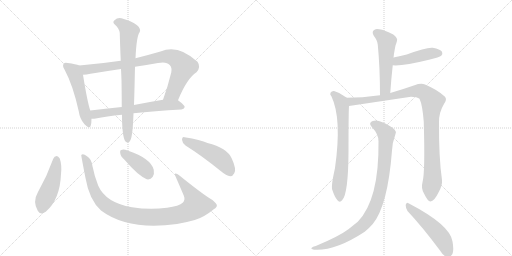
t = 0.00 s
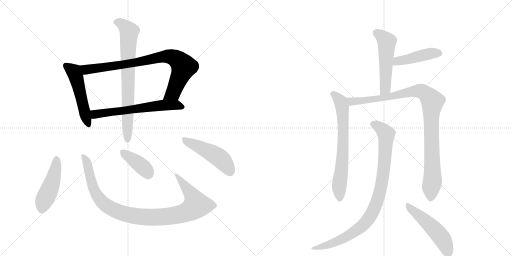
t = 2.19 s
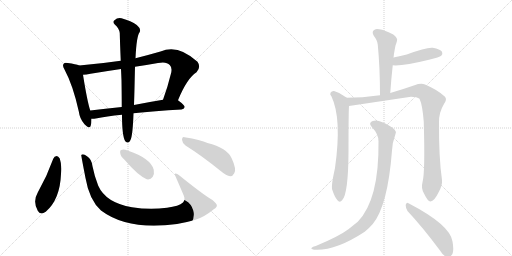
t = 4.39 s
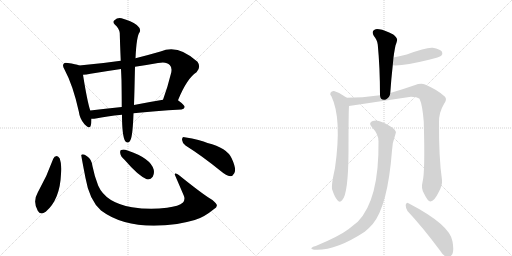
t = 6.58 s
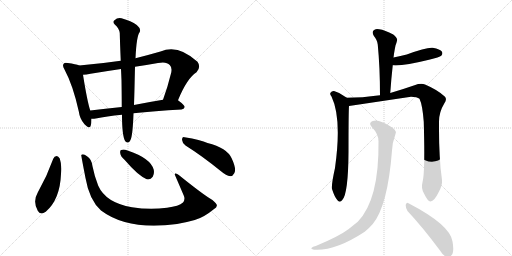
t = 8.78 s
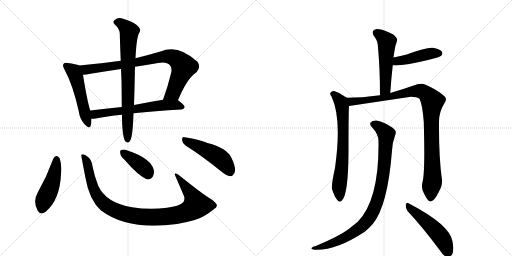
t = 10.97 s

The animated SVG that drew these frames (rendered in a browser with its animation timeline set to each time). Animation: 14 CSS @keyframes rules; one cycle of 10.97 s.

<svg version="1.1" viewBox="0 0 2048 1024" xmlns="http://www.w3.org/2000/svg">
  <g stroke="lightgray" stroke-dasharray="1,1" stroke-width="1" transform="scale(4, 4)">
    <line x1="0" y1="0" x2="256" y2="256"></line>
    <line x1="256" y1="0" x2="0" y2="256"></line>
    <line x1="128" y1="0" x2="128" y2="256"></line>
    <line x1="0" y1="128" x2="256" y2="128"></line>
    <line x1="256" y1="0" x2="512" y2="256"></line>
    <line x1="512" y1="0" x2="256" y2="256"></line>
    <line x1="384" y1="0" x2="384" y2="256"></line>
    <line x1="256" y1="128" x2="512" y2="128"></line>
  </g>
<g transform="scale(1, -1) translate(0, -850)">
   <style type="text/css">
    @keyframes keyframes0 {
      from {
       stroke: black;
       stroke-dashoffset: 514;
       stroke-width: 128;
       }
       63% {
       animation-timing-function: step-end;
       stroke: black;
       stroke-dashoffset: 0;
       stroke-width: 128;
       }
       to {
       stroke: black;
       stroke-width: 1024;
       }
       }
       #make-me-a-hanzi-animation-0 {
         animation: keyframes0 0.668294s both;
         animation-delay: 0.000000s;
         animation-timing-function: linear;
       }
    @keyframes keyframes1 {
      from {
       stroke: black;
       stroke-dashoffset: 841;
       stroke-width: 128;
       }
       73% {
       animation-timing-function: step-end;
       stroke: black;
       stroke-dashoffset: 0;
       stroke-width: 128;
       }
       to {
       stroke: black;
       stroke-width: 1024;
       }
       }
       #make-me-a-hanzi-animation-1 {
         animation: keyframes1 0.934408s both;
         animation-delay: 0.668294s;
         animation-timing-function: linear;
       }
    @keyframes keyframes2 {
      from {
       stroke: black;
       stroke-dashoffset: 626;
       stroke-width: 128;
       }
       67% {
       animation-timing-function: step-end;
       stroke: black;
       stroke-dashoffset: 0;
       stroke-width: 128;
       }
       to {
       stroke: black;
       stroke-width: 1024;
       }
       }
       #make-me-a-hanzi-animation-2 {
         animation: keyframes2 0.759440s both;
         animation-delay: 1.602702s;
         animation-timing-function: linear;
       }
    @keyframes keyframes3 {
      from {
       stroke: black;
       stroke-dashoffset: 756;
       stroke-width: 128;
       }
       71% {
       animation-timing-function: step-end;
       stroke: black;
       stroke-dashoffset: 0;
       stroke-width: 128;
       }
       to {
       stroke: black;
       stroke-width: 1024;
       }
       }
       #make-me-a-hanzi-animation-3 {
         animation: keyframes3 0.865234s both;
         animation-delay: 2.362142s;
         animation-timing-function: linear;
       }
    @keyframes keyframes4 {
      from {
       stroke: black;
       stroke-dashoffset: 467;
       stroke-width: 128;
       }
       60% {
       animation-timing-function: step-end;
       stroke: black;
       stroke-dashoffset: 0;
       stroke-width: 128;
       }
       to {
       stroke: black;
       stroke-width: 1024;
       }
       }
       #make-me-a-hanzi-animation-4 {
         animation: keyframes4 0.630046s both;
         animation-delay: 3.227376s;
         animation-timing-function: linear;
       }
    @keyframes keyframes5 {
      from {
       stroke: black;
       stroke-dashoffset: 1010;
       stroke-width: 128;
       }
       77% {
       animation-timing-function: step-end;
       stroke: black;
       stroke-dashoffset: 0;
       stroke-width: 128;
       }
       to {
       stroke: black;
       stroke-width: 1024;
       }
       }
       #make-me-a-hanzi-animation-5 {
         animation: keyframes5 1.071940s both;
         animation-delay: 3.857422s;
         animation-timing-function: linear;
       }
    @keyframes keyframes6 {
      from {
       stroke: black;
       stroke-dashoffset: 390;
       stroke-width: 128;
       }
       56% {
       animation-timing-function: step-end;
       stroke: black;
       stroke-dashoffset: 0;
       stroke-width: 128;
       }
       to {
       stroke: black;
       stroke-width: 1024;
       }
       }
       #make-me-a-hanzi-animation-6 {
         animation: keyframes6 0.567383s both;
         animation-delay: 4.929362s;
         animation-timing-function: linear;
       }
    @keyframes keyframes7 {
      from {
       stroke: black;
       stroke-dashoffset: 480;
       stroke-width: 128;
       }
       61% {
       animation-timing-function: step-end;
       stroke: black;
       stroke-dashoffset: 0;
       stroke-width: 128;
       }
       to {
       stroke: black;
       stroke-width: 1024;
       }
       }
       #make-me-a-hanzi-animation-7 {
         animation: keyframes7 0.640625s both;
         animation-delay: 5.496745s;
         animation-timing-function: linear;
       }
    @keyframes keyframes8 {
      from {
       stroke: black;
       stroke-dashoffset: 522;
       stroke-width: 128;
       }
       63% {
       animation-timing-function: step-end;
       stroke: black;
       stroke-dashoffset: 0;
       stroke-width: 128;
       }
       to {
       stroke: black;
       stroke-width: 1024;
       }
       }
       #make-me-a-hanzi-animation-8 {
         animation: keyframes8 0.674805s both;
         animation-delay: 6.137370s;
         animation-timing-function: linear;
       }
    @keyframes keyframes9 {
      from {
       stroke: black;
       stroke-dashoffset: 443;
       stroke-width: 128;
       }
       59% {
       animation-timing-function: step-end;
       stroke: black;
       stroke-dashoffset: 0;
       stroke-width: 128;
       }
       to {
       stroke: black;
       stroke-width: 1024;
       }
       }
       #make-me-a-hanzi-animation-9 {
         animation: keyframes9 0.610514s both;
         animation-delay: 6.812174s;
         animation-timing-function: linear;
       }
    @keyframes keyframes10 {
      from {
       stroke: black;
       stroke-dashoffset: 690;
       stroke-width: 128;
       }
       69% {
       animation-timing-function: step-end;
       stroke: black;
       stroke-dashoffset: 0;
       stroke-width: 128;
       }
       to {
       stroke: black;
       stroke-width: 1024;
       }
       }
       #make-me-a-hanzi-animation-10 {
         animation: keyframes10 0.811523s both;
         animation-delay: 7.422689s;
         animation-timing-function: linear;
       }
    @keyframes keyframes11 {
      from {
       stroke: black;
       stroke-dashoffset: 1005;
       stroke-width: 128;
       }
       77% {
       animation-timing-function: step-end;
       stroke: black;
       stroke-dashoffset: 0;
       stroke-width: 128;
       }
       to {
       stroke: black;
       stroke-width: 1024;
       }
       }
       #make-me-a-hanzi-animation-11 {
         animation: keyframes11 1.067871s both;
         animation-delay: 8.234212s;
         animation-timing-function: linear;
       }
    @keyframes keyframes12 {
      from {
       stroke: black;
       stroke-dashoffset: 929;
       stroke-width: 128;
       }
       75% {
       animation-timing-function: step-end;
       stroke: black;
       stroke-dashoffset: 0;
       stroke-width: 128;
       }
       to {
       stroke: black;
       stroke-width: 1024;
       }
       }
       #make-me-a-hanzi-animation-12 {
         animation: keyframes12 1.006022s both;
         animation-delay: 9.302083s;
         animation-timing-function: linear;
       }
    @keyframes keyframes13 {
      from {
       stroke: black;
       stroke-dashoffset: 508;
       stroke-width: 128;
       }
       62% {
       animation-timing-function: step-end;
       stroke: black;
       stroke-dashoffset: 0;
       stroke-width: 128;
       }
       to {
       stroke: black;
       stroke-width: 1024;
       }
       }
       #make-me-a-hanzi-animation-13 {
         animation: keyframes13 0.663411s both;
         animation-delay: 10.308105s;
         animation-timing-function: linear;
       }
</style>
<path d="M 317 588 Q 304 594 271 598 Q 258 601 255 595 Q 248 588 258 572 Q 292 509 315 405 Q 319 374 338 353 Q 359 331 363 348 Q 366 358 366 375 L 361 408 Q 349 444 332 551 C 327 581 327 584 317 588 Z" fill="lightgray"></path> 
<path d="M 712 449 Q 748 537 786 561 Q 805 582 790 603 Q 712 675 642 644 Q 590 629 542 617 L 483 607 Q 401 595 317 588 C 287 585 302 548 332 551 Q 345 551 362 555 Q 423 565 484 574 L 540 583 Q 585 590 632 598 Q 666 605 679 590 Q 689 580 685 560 Q 670 499 652 451 C 642 423 700 421 712 449 Z" fill="lightgray"></path> 
<path d="M 534 397 Q 616 406 726 412 Q 736 413 739 422 Q 739 429 712 449 C 699 459 682 456 652 451 Q 591 441 536 430 L 487 422 Q 420 415 361 408 C 331 404 336 374 366 375 Q 372 374 383 376 Q 425 385 488 391 L 534 397 Z" fill="lightgray"></path> 
<path d="M 488 391 Q 488 306 501 285 Q 514 272 522 290 Q 531 308 534 397 L 536 430 Q 537 460 538 497 Q 539 545 540 583 L 542 617 Q 546 707 559 722 Q 565 735 547 750 Q 525 766 486 777 Q 470 781 458 769 Q 448 762 460 751 Q 476 738 479 718 Q 480 678 483 607 L 484 574 Q 485 553 486 529 Q 487 463 487 422 L 488 391 Z" fill="lightgray"></path> 
<path d="M 213 215 Q 188 145 151 80 Q 130 44 151 7 Q 161 -12 183 3 Q 240 52 244 154 Q 248 190 239 216 Q 233 226 227 226 Q 217 225 213 215 Z" fill="lightgray"></path> 
<path d="M 867 31 Q 861 43 840 56 Q 806 77 715 150 Q 708 157 701 156 Q 698 155 701 147 Q 717 110 735 68 Q 742 52 732 40 Q 716 25 668 19 Q 598 10 528 21 Q 423 39 393 107 Q 378 144 370 185 Q 367 213 348 225 Q 332 237 325 230 Q 324 230 342 138 Q 357 50 404 8 Q 512 -73 708 -46 Q 744 -40 779 -30 Q 815 -20 855 13 Q 870 22 867 31 Z" fill="lightgray"></path> 
<path d="M 498 211 Q 552 148 587 133 Q 602 130 611 143 Q 618 155 615 171 Q 603 217 510 248 Q 494 254 485 250 Q 479 249 481 237 Q 482 225 498 211 Z" fill="lightgray"></path> 
<path d="M 742 268 Q 806 228 884 165 Q 905 147 921 145 Q 931 145 937 157 Q 947 173 927 216 Q 908 259 830 278 Q 803 291 738 301 Q 728 305 728 291 Q 729 278 742 268 Z" fill="lightgray"></path> 
<path d="M 1561 478 Q 1565 536 1571 589 L 1574 620 Q 1575 627 1576 635 Q 1579 654 1582 668 Q 1586 678 1588 687 Q 1592 697 1573 712 Q 1539 730 1517 733 Q 1501 737 1494 728 Q 1487 721 1495 707 Q 1510 688 1511 672 Q 1520 579 1520 469 C 1520 439 1559 448 1561 478 Z" fill="lightgray"></path> 
<path d="M 1571 589 Q 1611 585 1716 611 Q 1759 621 1765 627 Q 1772 634 1768 643 Q 1761 653 1731 659 Q 1707 662 1627 632 Q 1603 626 1574 620 C 1545 614 1541 591 1571 589 Z" fill="lightgray"></path> 
<path d="M 1387 459 Q 1386 460 1384 461 Q 1362 479 1336 486 Q 1327 487 1322 479 Q 1318 473 1326 464 Q 1368 376 1340 178 Q 1325 111 1328 94 Q 1338 63 1349 50 Q 1359 37 1369 50 Q 1393 74 1394 243 Q 1394 400 1396 426 C 1397 452 1397 452 1387 459 Z" fill="lightgray"></path> 
<path d="M 1690 121 Q 1683 96 1697 74 Q 1712 43 1722 44 Q 1737 45 1754 80 Q 1770 108 1768 130 Q 1755 220 1756 360 Q 1755 400 1777 436 Q 1789 452 1780 463 Q 1752 490 1700 512 Q 1684 519 1658 509 Q 1612 493 1561 478 L 1520 469 Q 1447 459 1387 459 C 1357 459 1366 422 1396 426 L 1644 463 Q 1668 463 1678 455 Q 1690 430 1695 363 Q 1701 161 1690 121 Z" fill="lightgray"></path> 
<path d="M 1514 285 Q 1517 51 1431 -37 L 1395 -66 Q 1355 -96 1263 -134 Q 1250 -137 1247 -141 Q 1241 -145 1256 -149 Q 1340 -155 1459 -77 Q 1477 -62 1491 -46 Q 1551 27 1568 248 Q 1569 279 1582 314 Q 1586 324 1578 332 Q 1562 348 1527 362 Q 1508 372 1491 366 Q 1472 359 1487 342 Q 1514 314 1514 285 Z" fill="lightgray"></path> 
<path d="M 1630 6 Q 1690 -58 1760 -152 Q 1773 -173 1788 -179 Q 1797 -180 1805 -172 Q 1818 -160 1810 -116 Q 1801 -50 1634 37 Q 1627 43 1623 31 Q 1622 18 1630 6 Z" fill="lightgray"></path> 
      <clipPath id="make-me-a-hanzi-clip-0">
      <path d="M 317 588 Q 304 594 271 598 Q 258 601 255 595 Q 248 588 258 572 Q 292 509 315 405 Q 319 374 338 353 Q 359 331 363 348 Q 366 358 366 375 L 361 408 Q 349 444 332 551 C 327 581 327 584 317 588 Z" fill="lightgray"></path>
      </clipPath>
      <path clip-path="url(#make-me-a-hanzi-clip-0)" d="M 264 587 L 295 565 L 307 536 L 351 353 " fill="none" id="make-me-a-hanzi-animation-0" stroke-dasharray="386 772" stroke-linecap="round"></path>

      <clipPath id="make-me-a-hanzi-clip-1">
      <path d="M 712 449 Q 748 537 786 561 Q 805 582 790 603 Q 712 675 642 644 Q 590 629 542 617 L 483 607 Q 401 595 317 588 C 287 585 302 548 332 551 Q 345 551 362 555 Q 423 565 484 574 L 540 583 Q 585 590 632 598 Q 666 605 679 590 Q 689 580 685 560 Q 670 499 652 451 C 642 423 700 421 712 449 Z" fill="lightgray"></path>
      </clipPath>
      <path clip-path="url(#make-me-a-hanzi-clip-1)" d="M 325 584 L 351 571 L 530 597 L 657 624 L 700 618 L 735 584 L 696 487 L 660 455 " fill="none" id="make-me-a-hanzi-animation-1" stroke-dasharray="713 1426" stroke-linecap="round"></path>

      <clipPath id="make-me-a-hanzi-clip-2">
      <path d="M 534 397 Q 616 406 726 412 Q 736 413 739 422 Q 739 429 712 449 C 699 459 682 456 652 451 Q 591 441 536 430 L 487 422 Q 420 415 361 408 C 331 404 336 374 366 375 Q 372 374 383 376 Q 425 385 488 391 L 534 397 Z" fill="lightgray"></path>
      </clipPath>
      <path clip-path="url(#make-me-a-hanzi-clip-2)" d="M 370 381 L 385 394 L 603 424 L 704 431 L 731 422 " fill="none" id="make-me-a-hanzi-animation-2" stroke-dasharray="498 996" stroke-linecap="round"></path>

      <clipPath id="make-me-a-hanzi-clip-3">
      <path d="M 488 391 Q 488 306 501 285 Q 514 272 522 290 Q 531 308 534 397 L 536 430 Q 537 460 538 497 Q 539 545 540 583 L 542 617 Q 546 707 559 722 Q 565 735 547 750 Q 525 766 486 777 Q 470 781 458 769 Q 448 762 460 751 Q 476 738 479 718 Q 480 678 483 607 L 484 574 Q 485 553 486 529 Q 487 463 487 422 L 488 391 Z" fill="lightgray"></path>
      </clipPath>
      <path clip-path="url(#make-me-a-hanzi-clip-3)" d="M 464 761 L 487 755 L 517 723 L 511 618 L 511 291 " fill="none" id="make-me-a-hanzi-animation-3" stroke-dasharray="628 1256" stroke-linecap="round"></path>

      <clipPath id="make-me-a-hanzi-clip-4">
      <path d="M 213 215 Q 188 145 151 80 Q 130 44 151 7 Q 161 -12 183 3 Q 240 52 244 154 Q 248 190 239 216 Q 233 226 227 226 Q 217 225 213 215 Z" fill="lightgray"></path>
      </clipPath>
      <path clip-path="url(#make-me-a-hanzi-clip-4)" d="M 227 214 L 208 116 L 166 13 " fill="none" id="make-me-a-hanzi-animation-4" stroke-dasharray="339 678" stroke-linecap="round"></path>

      <clipPath id="make-me-a-hanzi-clip-5">
      <path d="M 867 31 Q 861 43 840 56 Q 806 77 715 150 Q 708 157 701 156 Q 698 155 701 147 Q 717 110 735 68 Q 742 52 732 40 Q 716 25 668 19 Q 598 10 528 21 Q 423 39 393 107 Q 378 144 370 185 Q 367 213 348 225 Q 332 237 325 230 Q 324 230 342 138 Q 357 50 404 8 Q 512 -73 708 -46 Q 744 -40 779 -30 Q 815 -20 855 13 Q 870 22 867 31 Z" fill="lightgray"></path>
      </clipPath>
      <path clip-path="url(#make-me-a-hanzi-clip-5)" d="M 330 229 L 351 190 L 371 103 L 396 56 L 419 32 L 447 15 L 533 -13 L 641 -19 L 694 -13 L 736 -2 L 771 15 L 785 29 L 776 56 L 707 152 " fill="none" id="make-me-a-hanzi-animation-5" stroke-dasharray="882 1764" stroke-linecap="round"></path>

      <clipPath id="make-me-a-hanzi-clip-6">
      <path d="M 498 211 Q 552 148 587 133 Q 602 130 611 143 Q 618 155 615 171 Q 603 217 510 248 Q 494 254 485 250 Q 479 249 481 237 Q 482 225 498 211 Z" fill="lightgray"></path>
      </clipPath>
      <path clip-path="url(#make-me-a-hanzi-clip-6)" d="M 492 241 L 578 176 L 592 154 " fill="none" id="make-me-a-hanzi-animation-6" stroke-dasharray="262 524" stroke-linecap="round"></path>

      <clipPath id="make-me-a-hanzi-clip-7">
      <path d="M 742 268 Q 806 228 884 165 Q 905 147 921 145 Q 931 145 937 157 Q 947 173 927 216 Q 908 259 830 278 Q 803 291 738 301 Q 728 305 728 291 Q 729 278 742 268 Z" fill="lightgray"></path>
      </clipPath>
      <path clip-path="url(#make-me-a-hanzi-clip-7)" d="M 741 288 L 869 225 L 889 209 L 920 163 " fill="none" id="make-me-a-hanzi-animation-7" stroke-dasharray="352 704" stroke-linecap="round"></path>

      <clipPath id="make-me-a-hanzi-clip-8">
      <path d="M 1561 478 Q 1565 536 1571 589 L 1574 620 Q 1575 627 1576 635 Q 1579 654 1582 668 Q 1586 678 1588 687 Q 1592 697 1573 712 Q 1539 730 1517 733 Q 1501 737 1494 728 Q 1487 721 1495 707 Q 1510 688 1511 672 Q 1520 579 1520 469 C 1520 439 1559 448 1561 478 Z" fill="lightgray"></path>
      </clipPath>
      <path clip-path="url(#make-me-a-hanzi-clip-8)" d="M 1506 718 L 1528 705 L 1547 683 L 1542 504 L 1525 477 " fill="none" id="make-me-a-hanzi-animation-8" stroke-dasharray="394 788" stroke-linecap="round"></path>

      <clipPath id="make-me-a-hanzi-clip-9">
      <path d="M 1571 589 Q 1611 585 1716 611 Q 1759 621 1765 627 Q 1772 634 1768 643 Q 1761 653 1731 659 Q 1707 662 1627 632 Q 1603 626 1574 620 C 1545 614 1541 591 1571 589 Z" fill="lightgray"></path>
      </clipPath>
      <path clip-path="url(#make-me-a-hanzi-clip-9)" d="M 1576 596 L 1590 606 L 1711 634 L 1757 637 " fill="none" id="make-me-a-hanzi-animation-9" stroke-dasharray="315 630" stroke-linecap="round"></path>

      <clipPath id="make-me-a-hanzi-clip-10">
      <path d="M 1387 459 Q 1386 460 1384 461 Q 1362 479 1336 486 Q 1327 487 1322 479 Q 1318 473 1326 464 Q 1368 376 1340 178 Q 1325 111 1328 94 Q 1338 63 1349 50 Q 1359 37 1369 50 Q 1393 74 1394 243 Q 1394 400 1396 426 C 1397 452 1397 452 1387 459 Z" fill="lightgray"></path>
      </clipPath>
      <path clip-path="url(#make-me-a-hanzi-clip-10)" d="M 1333 474 L 1363 443 L 1370 410 L 1374 280 L 1356 96 L 1359 54 " fill="none" id="make-me-a-hanzi-animation-10" stroke-dasharray="562 1124" stroke-linecap="round"></path>

      <clipPath id="make-me-a-hanzi-clip-11">
      <path d="M 1690 121 Q 1683 96 1697 74 Q 1712 43 1722 44 Q 1737 45 1754 80 Q 1770 108 1768 130 Q 1755 220 1756 360 Q 1755 400 1777 436 Q 1789 452 1780 463 Q 1752 490 1700 512 Q 1684 519 1658 509 Q 1612 493 1561 478 L 1520 469 Q 1447 459 1387 459 C 1357 459 1366 422 1396 426 L 1644 463 Q 1668 463 1678 455 Q 1690 430 1695 363 Q 1701 161 1690 121 Z" fill="lightgray"></path>
      </clipPath>
      <path clip-path="url(#make-me-a-hanzi-clip-11)" d="M 1394 455 L 1417 444 L 1557 463 L 1659 486 L 1696 481 L 1720 459 L 1730 445 L 1724 376 L 1730 124 L 1722 55 " fill="none" id="make-me-a-hanzi-animation-11" stroke-dasharray="877 1754" stroke-linecap="round"></path>

      <clipPath id="make-me-a-hanzi-clip-12">
      <path d="M 1514 285 Q 1517 51 1431 -37 L 1395 -66 Q 1355 -96 1263 -134 Q 1250 -137 1247 -141 Q 1241 -145 1256 -149 Q 1340 -155 1459 -77 Q 1477 -62 1491 -46 Q 1551 27 1568 248 Q 1569 279 1582 314 Q 1586 324 1578 332 Q 1562 348 1527 362 Q 1508 372 1491 366 Q 1472 359 1487 342 Q 1514 314 1514 285 Z" fill="lightgray"></path>
      </clipPath>
      <path clip-path="url(#make-me-a-hanzi-clip-12)" d="M 1493 353 L 1513 345 L 1536 325 L 1545 314 L 1545 302 L 1528 119 L 1517 70 L 1489 -2 L 1459 -44 L 1408 -84 L 1336 -121 L 1253 -144 " fill="none" id="make-me-a-hanzi-animation-12" stroke-dasharray="801 1602" stroke-linecap="round"></path>

      <clipPath id="make-me-a-hanzi-clip-13">
      <path d="M 1630 6 Q 1690 -58 1760 -152 Q 1773 -173 1788 -179 Q 1797 -180 1805 -172 Q 1818 -160 1810 -116 Q 1801 -50 1634 37 Q 1627 43 1623 31 Q 1622 18 1630 6 Z" fill="lightgray"></path>
      </clipPath>
      <path clip-path="url(#make-me-a-hanzi-clip-13)" d="M 1633 26 L 1756 -88 L 1777 -118 L 1790 -164 " fill="none" id="make-me-a-hanzi-animation-13" stroke-dasharray="380 760" stroke-linecap="round"></path>

</g>
</svg>
